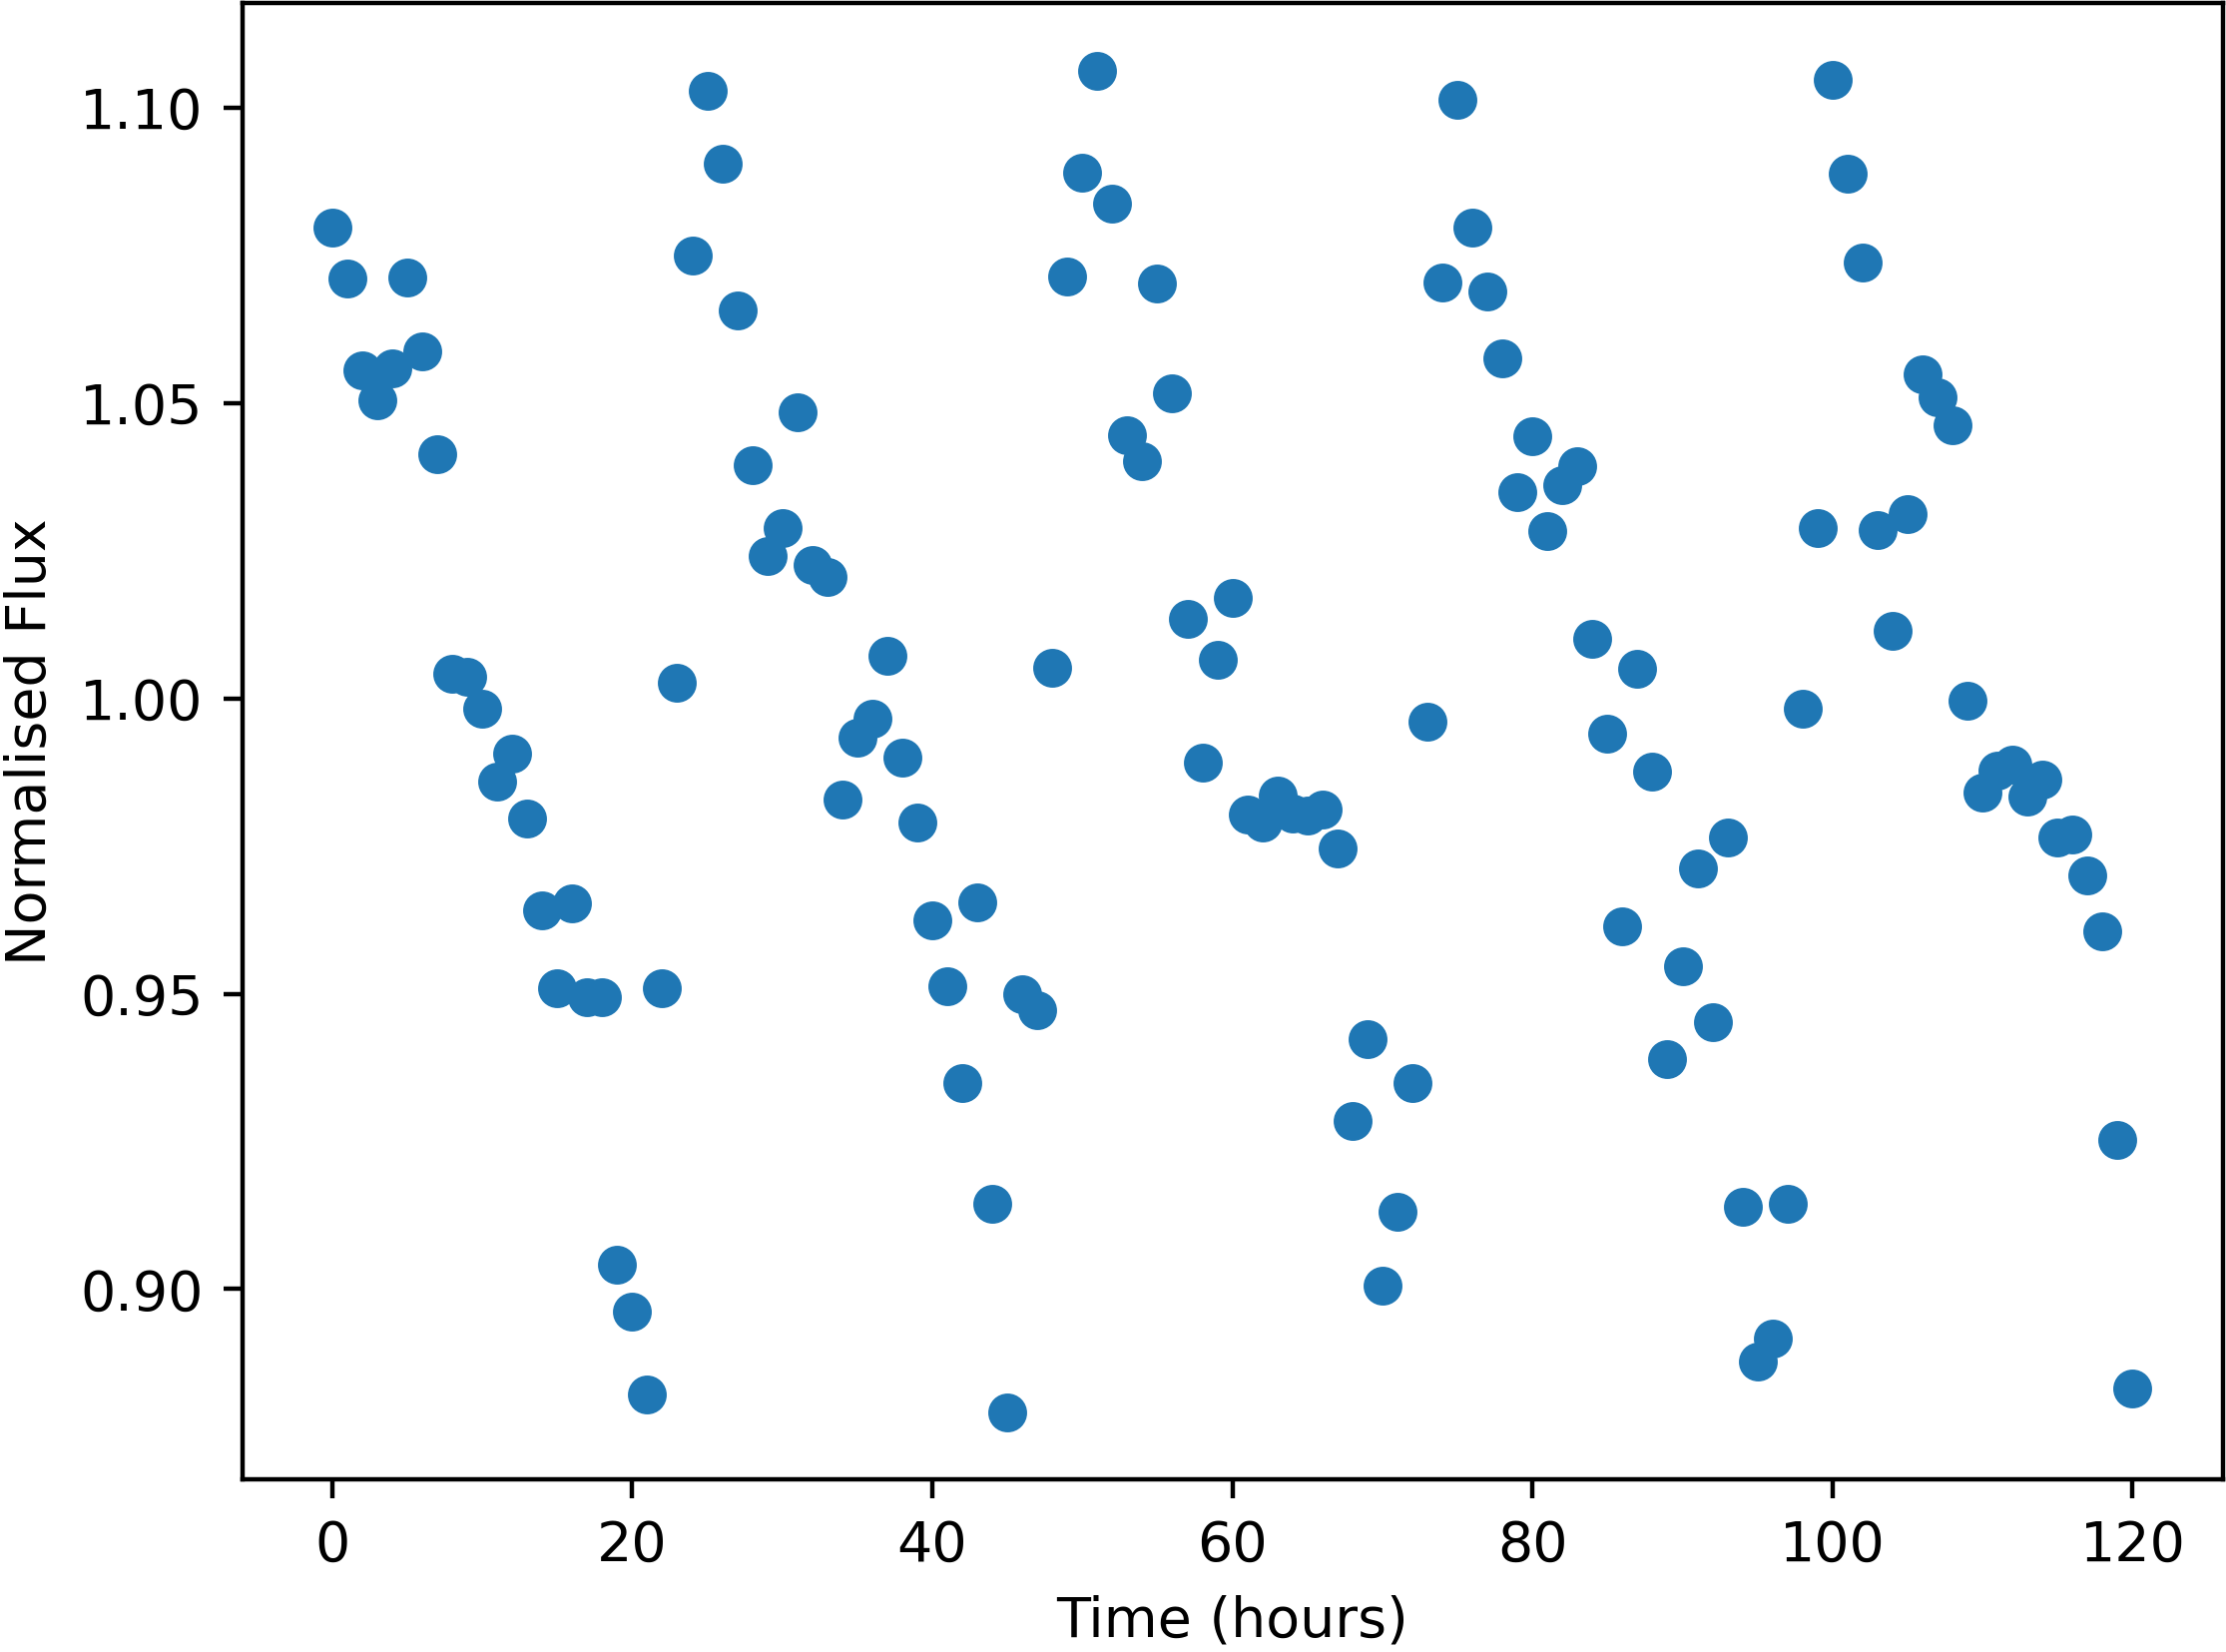

Source data for this figure (header and first rows):
Time, NormalisedFlux
0.0, 1.08
1.0, 1.071
2.0, 1.055
3.0, 1.05
4.0, 1.056
5.0, 1.071
6.0, 1.059
7.0, 1.041
8.0, 1.004
9.0, 1.004
10.0, 0.9982
11.0, 0.9859
12.0, 0.9906
13.0, 0.9797
14.0, 0.964
15.0, 0.9509
16.0, 0.9653
17.0, 0.9494
18.0, 0.9493
19.0, 0.9042
20.0, 0.8963
21.0, 0.8822
22.0, 0.951
23.0, 1.003
24.0, 1.075
25.0, 1.103
26.0, 1.091
27.0, 1.066
28.0, 1.039
29.0, 1.024
30.0, 1.029
31.0, 1.048
32.0, 1.023
33.0, 1.021
34.0, 0.9829
35.0, 0.9933
36.0, 0.9966
37.0, 1.007
38.0, 0.9899
39.0, 0.979
40.0, 0.9624
41.0, 0.9512
42.0, 0.9349
43.0, 0.9655
44.0, 0.9145
45.0, 0.8792
46.0, 0.9499
47.0, 0.9472
48.0, 1.005
49.0, 1.071
50.0, 1.089
51.0, 1.106
52.0, 1.084
53.0, 1.044
54.0, 1.04
55.0, 1.07
56.0, 1.052
57.0, 1.013
58.0, 0.9891
59.0, 1.007
... 61 more rows
